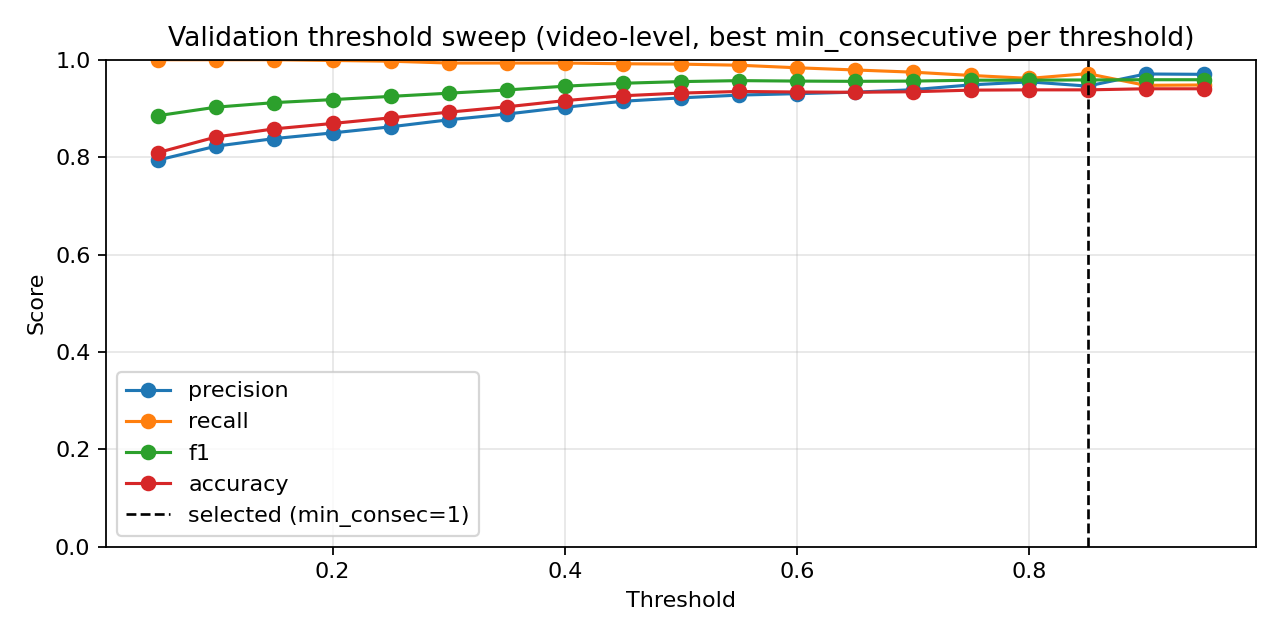

The file beside this chart, header and first rows:
threshold, min_consecutive, precision, nfall_precision, recall, f1, accuracy
0.05, 1, 0.7756, 1.0, 1.0, 0.8736, 0.7874
0.05, 3, 0.7853, 1.0, 1.0, 0.8797, 0.799
0.05, 5, 0.7942, 1.0, 1.0, 0.8853, 0.8095
0.1, 1, 0.7999, 1.0, 1.0, 0.8888, 0.8161
0.1, 3, 0.8111, 1.0, 1.0, 0.8957, 0.8288
0.1, 5, 0.8226, 1.0, 1.0, 0.9027, 0.8415
0.15, 1, 0.8146, 1.0, 1.0, 0.8978, 0.8327
0.15, 3, 0.8241, 1.0, 1.0, 0.9036, 0.8432
0.15, 5, 0.8382, 1.0, 1.0, 0.912, 0.8581
0.2, 1, 0.8236, 1.0, 1.0, 0.9033, 0.8426
0.2, 3, 0.8345, 1.0, 1.0, 0.9098, 0.8542
0.2, 5, 0.8497, 0.9919, 0.9985, 0.9181, 0.8691
0.25, 1, 0.8334, 1.0, 1.0, 0.9092, 0.8531
0.25, 3, 0.8443, 0.9916, 0.9985, 0.915, 0.8636
0.25, 5, 0.8622, 0.9853, 0.997, 0.9247, 0.8807
0.3, 1, 0.8438, 0.9915, 0.9985, 0.9147, 0.8631
0.3, 3, 0.8596, 0.9925, 0.9985, 0.9239, 0.8791
0.3, 5, 0.8767, 0.9703, 0.9932, 0.9313, 0.8923
0.35, 1, 0.8595, 0.9887, 0.9977, 0.9235, 0.8785
0.35, 3, 0.8752, 0.9798, 0.9955, 0.9315, 0.8923
0.35, 5, 0.8884, 0.9721, 0.9932, 0.9379, 0.9034
0.4, 1, 0.8725, 0.9896, 0.9977, 0.9309, 0.8912
0.4, 3, 0.8838, 0.9776, 0.9947, 0.936, 0.9001
0.4, 5, 0.9024, 0.974, 0.9932, 0.9456, 0.9161
0.45, 1, 0.8871, 0.9904, 0.9977, 0.9392, 0.905
0.45, 3, 0.8976, 0.9763, 0.994, 0.9433, 0.9122
0.45, 5, 0.9148, 0.9701, 0.9917, 0.9517, 0.926
0.5, 1, 0.8978, 0.988, 0.997, 0.9448, 0.9144
0.5, 3, 0.9055, 0.9744, 0.9932, 0.9473, 0.9188
0.5, 5, 0.9217, 0.9684, 0.991, 0.9551, 0.9315
0.55, 1, 0.9044, 0.9798, 0.9947, 0.9474, 0.9188
0.55, 3, 0.913, 0.9752, 0.9932, 0.9514, 0.9255
0.55, 5, 0.9274, 0.9617, 0.9887, 0.9571, 0.9348
0.6, 1, 0.9098, 0.9721, 0.9925, 0.9493, 0.9221
0.6, 3, 0.9197, 0.9631, 0.9895, 0.9533, 0.9288
0.6, 5, 0.9303, 0.9455, 0.9835, 0.9562, 0.9337
0.65, 1, 0.9136, 0.9726, 0.9925, 0.9514, 0.9255
0.65, 3, 0.9246, 0.9515, 0.9857, 0.9542, 0.9304
0.65, 5, 0.9334, 0.9325, 0.979, 0.9556, 0.9332
0.7, 1, 0.9213, 0.9509, 0.9857, 0.9525, 0.9277
0.7, 3, 0.9328, 0.9346, 0.9797, 0.9557, 0.9332
0.7, 5, 0.9385, 0.9207, 0.9745, 0.9561, 0.9343
0.75, 1, 0.9288, 0.936, 0.9805, 0.9539, 0.9304
0.75, 3, 0.9379, 0.9249, 0.976, 0.9566, 0.9348
0.75, 5, 0.9485, 0.9051, 0.9677, 0.958, 0.9376
0.8, 1, 0.9346, 0.9262, 0.9767, 0.9552, 0.9326
0.8, 3, 0.9463, 0.9004, 0.9662, 0.9561, 0.9348
0.8, 5, 0.9545, 0.8915, 0.9617, 0.9581, 0.9382
0.85, 1, 0.9459, 0.9144, 0.9715, 0.9585, 0.9382
0.85, 3, 0.9523, 0.8889, 0.9609, 0.9566, 0.9359
0.85, 5, 0.9578, 0.876, 0.9549, 0.9564, 0.9359
0.9, 1, 0.9559, 0.8901, 0.9609, 0.9584, 0.9387
0.9, 3, 0.9613, 0.872, 0.9527, 0.957, 0.9371
0.9, 5, 0.9707, 0.8633, 0.9474, 0.9589, 0.9404
0.95, 1, 0.97, 0.8647, 0.9482, 0.959, 0.9404
0.95, 3, 0.9734, 0.8368, 0.9346, 0.9536, 0.9332
0.95, 5, 0.9794, 0.827, 0.9286, 0.9533, 0.9332
